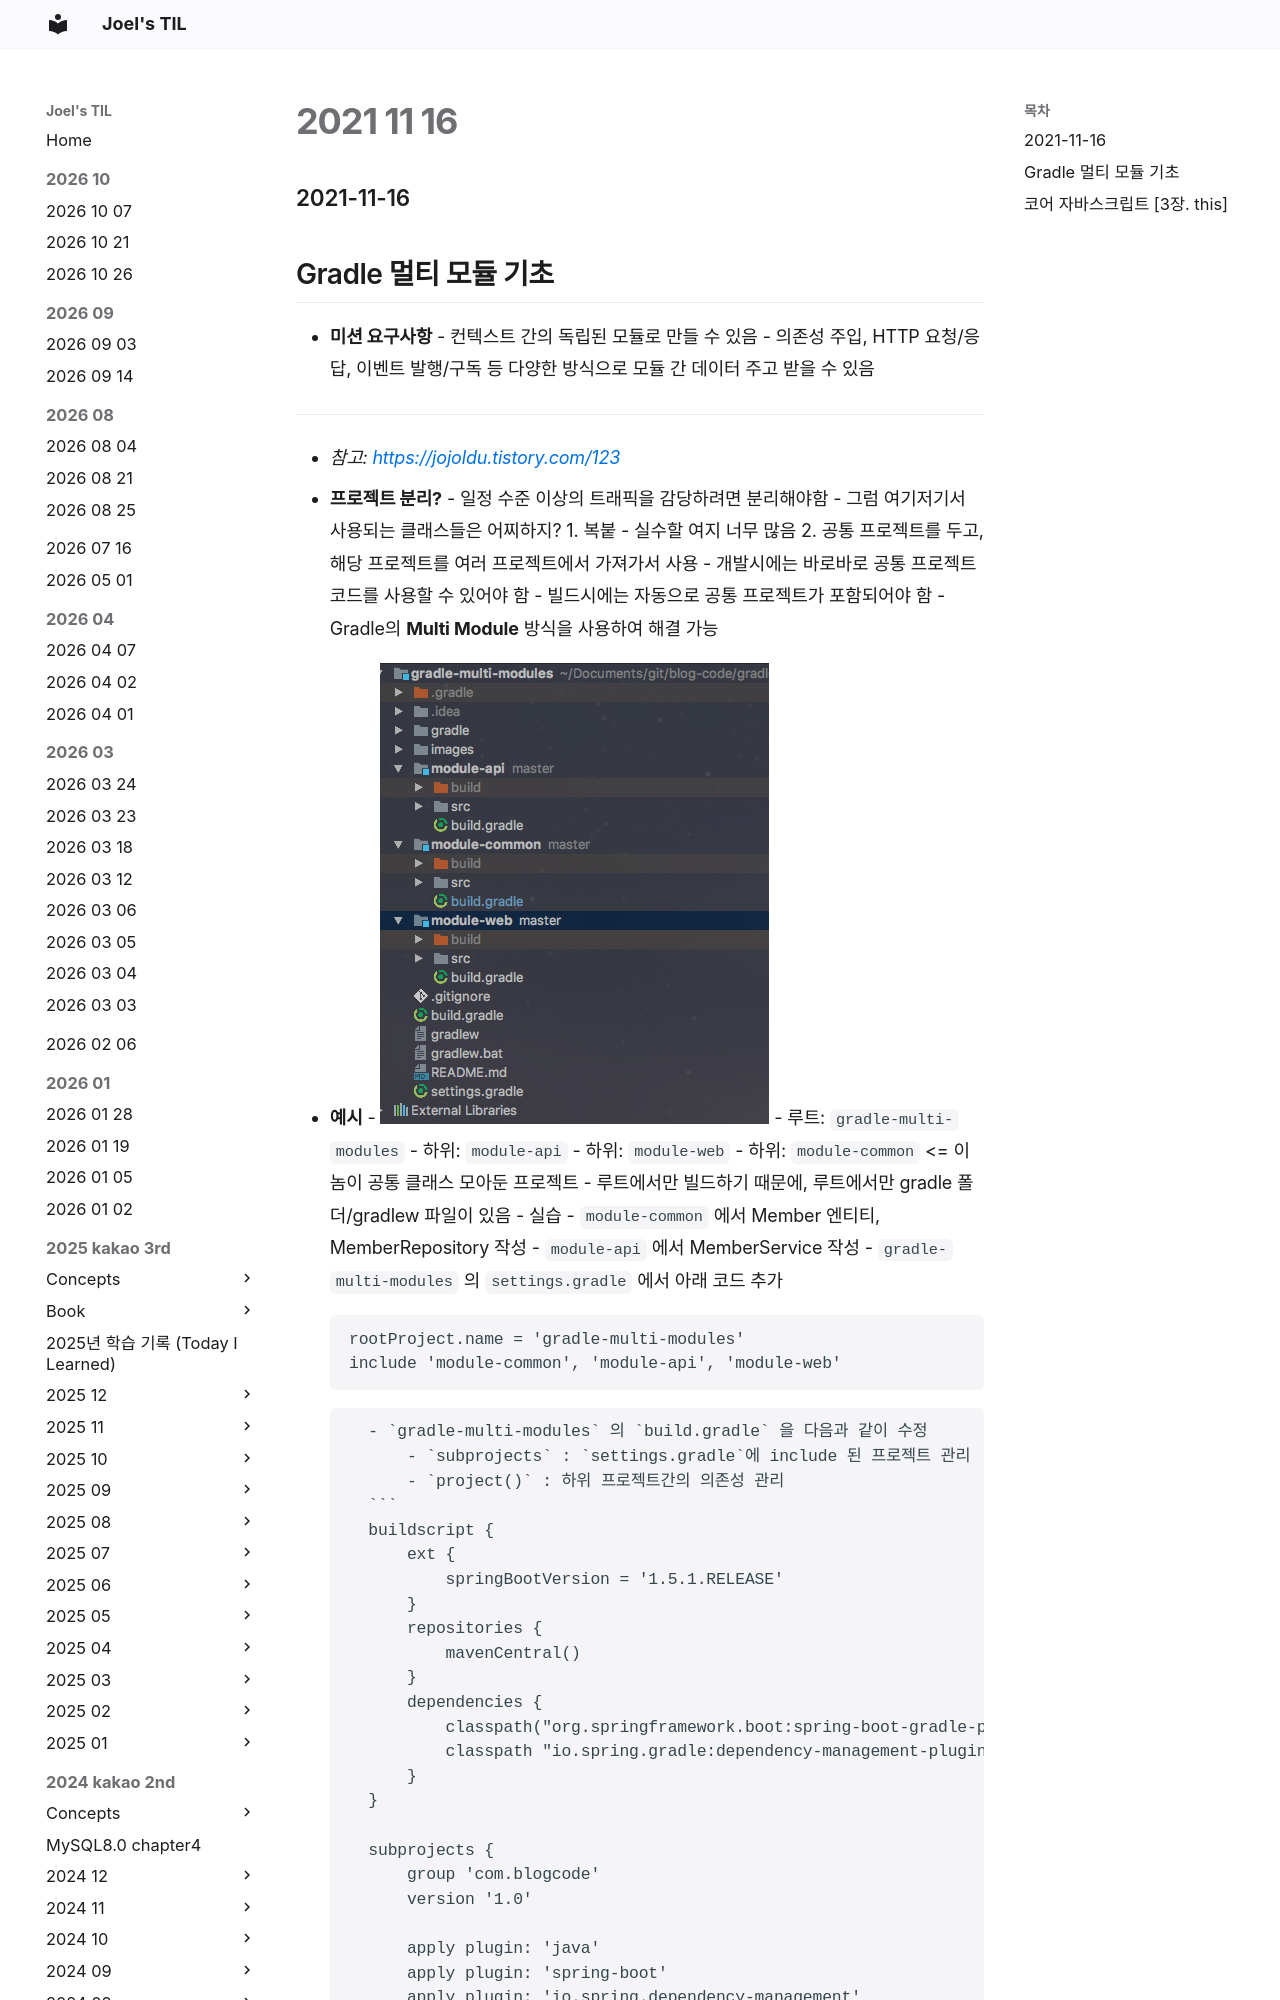

repository: joelonsw/TIL · page: 2021-woowacourse/Level5/2021-11-16/index.html · generator: mkdocs

### 2021-11-16

## Gradle 멀티 모듈 기초
- **미션 요구사항**
    - 컨텍스트 간의 독립된 모듈로 만들 수 있음
    - 의존성 주입, HTTP 요청/응답, 이벤트 발행/구독 등 다양한 방식으로 모듈 간 데이터 주고 받을 수 있음
    
----

- *참고: https://jojoldu.tistory.com/123*
- **프로젝트 분리?**
    - 일정 수준 이상의 트래픽을 감당하려면 분리해야함
    - 그럼 여기저기서 사용되는 클래스들은 어찌하지?
        1. 복붙
            - 실수할 여지 너무 많음
        2. 공통 프로젝트를 두고, 해당 프로젝트를 여러 프로젝트에서 가져가서 사용
            - 개발시에는 바로바로 공통 프로젝트 코드를 사용할 수 있어야 함
            - 빌드시에는 자동으로 공통 프로젝트가 포함되어야 함
            - Gradle의 **Multi Module** 방식을 사용하여 해결 가능
    
- **예시**
    - ![](../image/2021-11-16-multi-module.png)
    - 루트: `gradle-multi-modules`
        - 하위: `module-api`
        - 하위: `module-web`
        - 하위: `module-common` <= 이놈이 공통 클래스 모아둔 프로젝트
    - 루트에서만 빌드하기 때문에, 루트에서만 gradle 폴더/gradlew 파일이 있음
    - 실습
        - `module-common` 에서 Member 엔티티, MemberRepository 작성
        - `module-api` 에서 MemberService 작성
        - `gradle-multi-modules` 의 `settings.gradle` 에서 아래 코드 추가
        ```
        rootProject.name = 'gradle-multi-modules'
        include 'module-common', 'module-api', 'module-web'
        ```
        - `gradle-multi-modules` 의 `build.gradle` 을 다음과 같이 수정
            - `subprojects` : `settings.gradle`에 include 된 프로젝트 관리
            - `project()` : 하위 프로젝트간의 의존성 관리
        ```
        buildscript {
            ext {
                springBootVersion = '1.5.1.RELEASE'
            }
            repositories {
                mavenCentral()
            }
            dependencies {
                classpath("org.springframework.boot:spring-boot-gradle-plugin:${springBootVersion}")
                classpath "io.spring.gradle:dependency-management-plugin:0.6.0.RELEASE"
            }
        }
        
        subprojects {
            group 'com.blogcode'
            version '1.0'
        
            apply plugin: 'java'
            apply plugin: 'spring-boot'
            apply plugin: 'io.spring.dependency-management'
        
            sourceCompatibility = 1.8
        
            repositories {
                mavenCentral()
            }
        
            dependencies {
                testCompile group: 'junit', name: 'junit', version: '4.12'
            }
        }
        
        project(':module-api') {
            dependencies {
                compile project(':module-common')
            }
        }
        
        project(':module-web') {
            dependencies {
                compile project(':module-common')
            }
        }
        ```
